10-way image classification set "Disease Detection Dataset" from GitHub (Neural-Ninja/Crop-Disease-Detection-and-Severity-Estimation-PLOS-ONE); label vocabulary: tomato bacterial spot, tomato early blight, tomato late blight, tomato leaf mold, tomato septoria leaf spot, tomato spider mites two spotted spider mite, tomato target spot, tomato yellow leaf curl virus, tomato mosaic virus, tomato healthy.

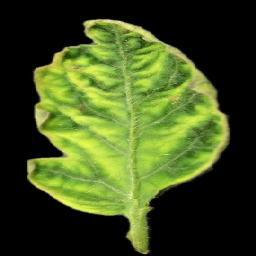
Label: tomato yellow leaf curl virus

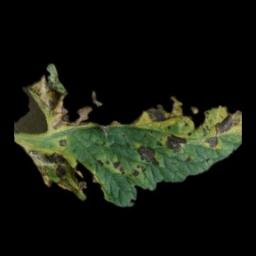
Label: tomato early blight

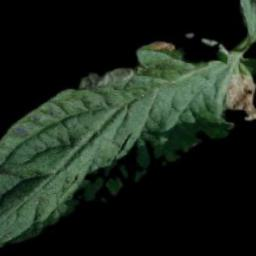
Label: tomato late blight

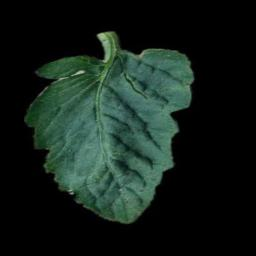
Label: tomato bacterial spot

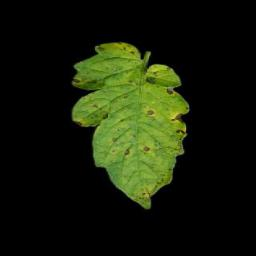
Label: tomato septoria leaf spot

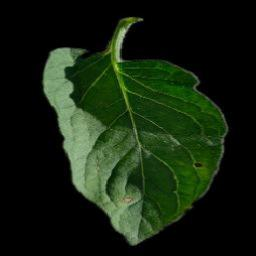
Label: tomato target spot
